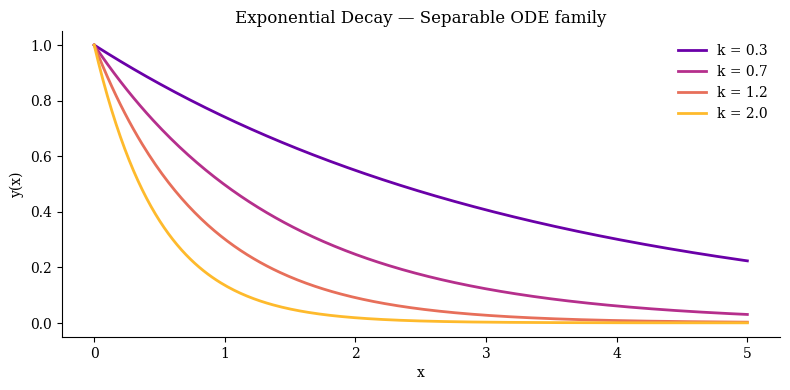
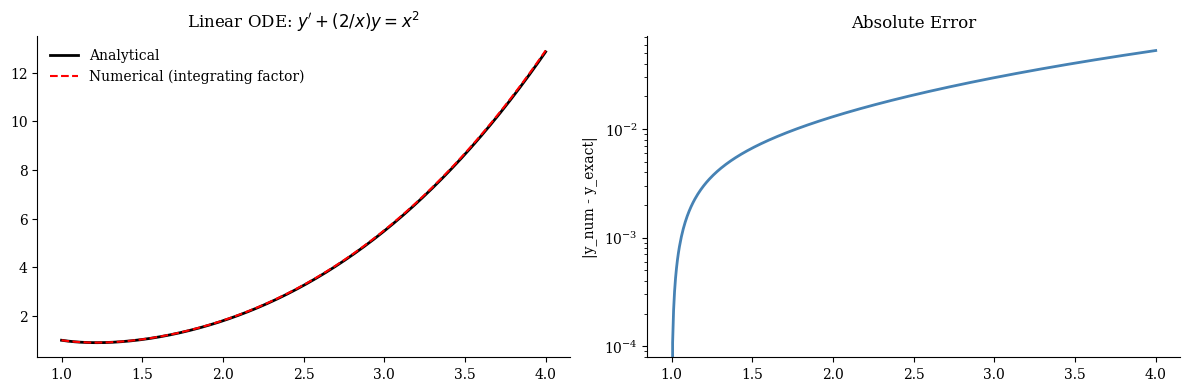
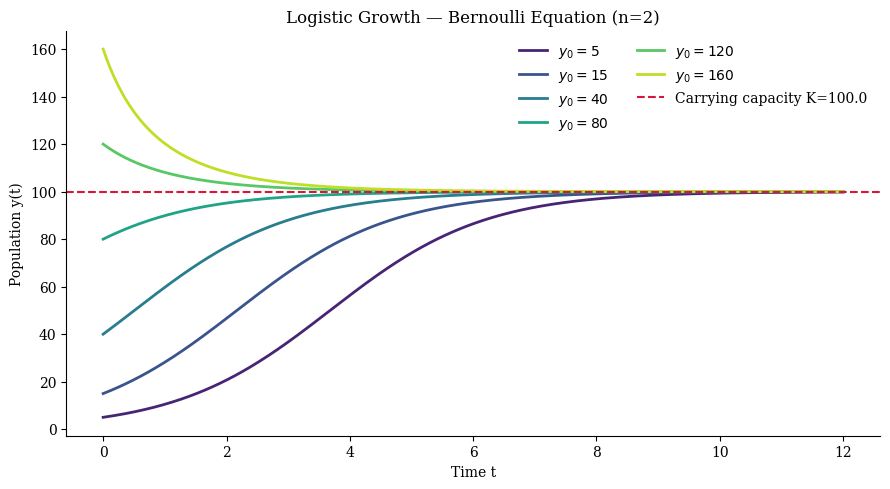
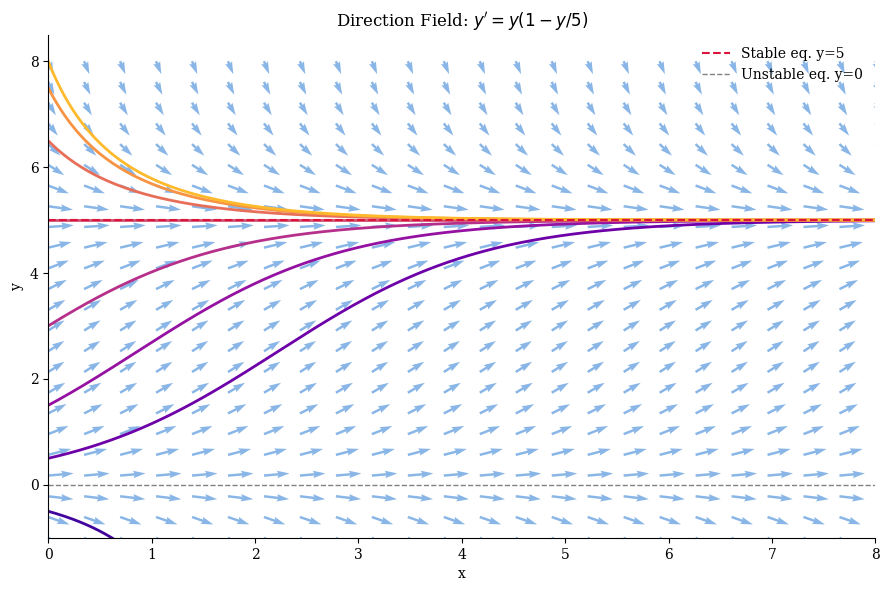
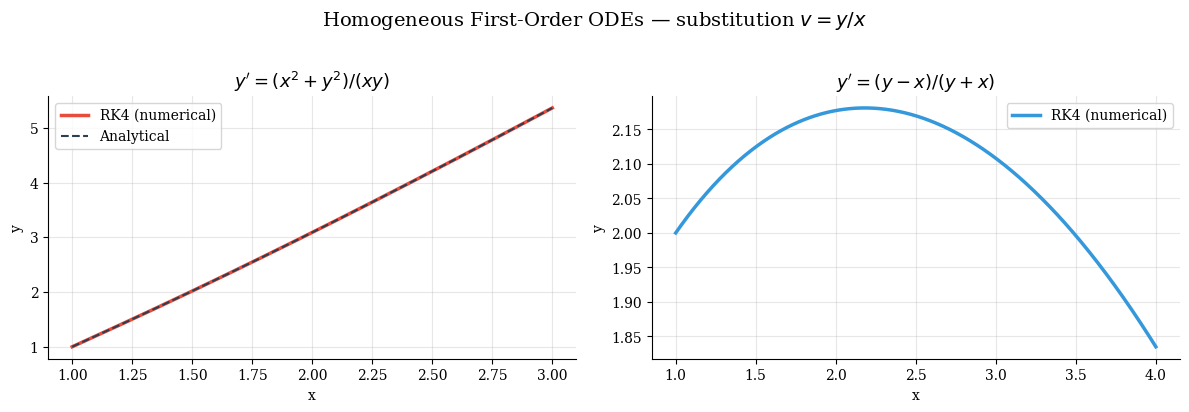

These figures' Python source, in order:
import numpy as np
import matplotlib.pyplot as plt
import matplotlib.cm as cm

plt.rcParams.update({
    'figure.dpi': 120,
    'axes.spines.top': False,
    'axes.spines.right': False,
    'font.family': 'serif',
})

x = np.linspace(0, 5, 300)
k_values = [0.3, 0.7, 1.2, 2.0]
y0 = 1.0

fig, ax = plt.subplots(figsize=(8, 4))
colors = cm.plasma(np.linspace(0.2, 0.85, len(k_values)))
for k, c in zip(k_values, colors):
    ax.plot(x, y0 * np.exp(-k * x), color=c, lw=2, label=f'k = {k}')

ax.set_xlabel('x'); ax.set_ylabel('y(x)')
ax.set_title('Exponential Decay — Separable ODE family')
ax.legend(frameon=False)
plt.tight_layout(); plt.show()

def integrating_factor_solver(P_func, Q_func, x_span, y0, n=500):
    """
    Solve y' + P(x)y = Q(x) using the integrating factor method.
    Integrals are approximated with the cumulative trapezoidal rule.
    """
    x = np.linspace(x_span[0], x_span[1], n)
    dx = x[1] - x[0]

    P_vals = np.array([P_func(xi) for xi in x])
    log_mu = np.cumsum(P_vals) * dx          # integral of P(x)
    mu = np.exp(log_mu)

    muQ = mu * np.array([Q_func(xi) for xi in x])
    integral_muQ = np.cumsum(muQ) * dx       # integral of mu*Q

    C = mu[0] * y0 - integral_muQ[0]        # apply initial condition
    y = (integral_muQ + C) / mu
    return x, y


# Example: y' + (2/x)y = x^2,  y(1) = 1
# Analytical: y(x) = x^3/5 + 4/(5x^2)
P = lambda x: 2.0 / x
Q = lambda x: x**2
y_exact = lambda x: x**3 / 5.0 + 4.0 / (5.0 * x**2)

x_num, y_num = integrating_factor_solver(P, Q, x_span=(1, 4), y0=1.0)
x_ex = np.linspace(1, 4, 300)

fig, axes = plt.subplots(1, 2, figsize=(12, 4))
axes[0].plot(x_ex, y_exact(x_ex), 'k-', lw=2, label='Analytical')
axes[0].plot(x_num, y_num, 'r--', lw=1.5, label='Numerical (integrating factor)')
axes[0].set_title("Linear ODE: $y' + (2/x)y = x^2$")
axes[0].legend(frameon=False)

error = np.abs(y_num - y_exact(x_num))
axes[1].semilogy(x_num, error, color='steelblue', lw=2)
axes[1].set_title('Absolute Error')
axes[1].set_ylabel('|y_num - y_exact|')

plt.tight_layout(); plt.show()
print(f"Max absolute error: {error.max():.2e}")

def logistic(t, y0, r, K):
    return K * y0 / (y0 + (K - y0) * np.exp(-r * t))

t = np.linspace(0, 12, 400)
K, r = 100.0, 0.8
y0_values = [5, 15, 40, 80, 120, 160]

fig, ax = plt.subplots(figsize=(9, 5))
colors = cm.viridis(np.linspace(0.1, 0.9, len(y0_values)))

for y0, c in zip(y0_values, colors):
    ax.plot(t, logistic(t, y0, r, K), color=c, lw=2, label=f'$y_0={y0}$')

ax.axhline(K, color='crimson', ls='--', lw=1.5, label=f'Carrying capacity K={K}')
ax.set_xlabel('Time t'); ax.set_ylabel('Population y(t)')
ax.set_title('Logistic Growth — Bernoulli Equation (n=2)')
ax.legend(frameon=False, ncol=2)
plt.tight_layout(); plt.show()

def check_exactness(M_func, N_func, x0=1.0, y0=1.0, h=1e-5):
    """Numerically verify exactness via finite-difference partial derivatives."""
    dM_dy = (M_func(x0, y0+h) - M_func(x0, y0-h)) / (2*h)
    dN_dx = (N_func(x0+h, y0) - N_func(x0-h, y0)) / (2*h)
    is_exact = np.isclose(dM_dy, dN_dx, atol=1e-6)
    print(f"  ∂M/∂y = {dM_dy:.8f}")
    print(f"  ∂N/∂x = {dN_dx:.8f}")
    print(f"  Exact: {is_exact}")
    return is_exact

# --- Case 1: EXACT ---
# (2xy + y^2)dx + (x^2 + 2xy)dy = 0
# F(x,y) = x^2*y + xy^2  =>  solution: x^2*y + xy^2 = C
print("Case 1: (2xy + y²)dx + (x² + 2xy)dy = 0")
M1 = lambda x, y: 2*x*y + y**2
N1 = lambda x, y: x**2 + 2*x*y
check_exactness(M1, N1)

print()

# --- Case 2: NOT EXACT ---
print("Case 2: x*dx + x*dy = 0  (not exact)")
M2 = lambda x, y: x
N2 = lambda x, y: x
check_exactness(M2, N2)

def direction_field(f, x_range, y_range, nx=24, ny=24, ax=None, color='#4a90d9', alpha=0.65):
    """Draw direction field for dy/dx = f(x, y) using normalised quiver arrows."""
    if ax is None:
        _, ax = plt.subplots(figsize=(7, 6))
    x_vals = np.linspace(*x_range, nx)
    y_vals = np.linspace(*y_range, ny)
    X, Y = np.meshgrid(x_vals, y_vals)
    DX = np.ones_like(X)
    DY = f(X, Y)
    norm = np.sqrt(DX**2 + DY**2) + 1e-12
    DX /= norm; DY /= norm
    scale = (x_range[1] - x_range[0]) / nx * 0.75
    ax.quiver(X, Y, DX * scale, DY * scale,
              angles='xy', scale_units='xy', scale=1,
              color=color, alpha=alpha, width=0.003, headwidth=3)
    return ax

def euler_trace(f, x0, y0, x_end, h=0.05):
    """Forward Euler integration to overlay a specific solution curve."""
    xs, ys = [x0], [y0]
    x, y = x0, y0
    while x < x_end - h/2:
        y += h * f(x, y)
        x += h
        xs.append(x); ys.append(y)
    return np.array(xs), np.array(ys)


# --- Logistic ODE phase portrait ---
f_logistic = lambda x, y: y * (1 - y / 5.0)

fig, ax = plt.subplots(figsize=(9, 6))
direction_field(f_logistic, x_range=(0, 8), y_range=(-1, 8), ax=ax)

ic_values = [-0.5, 0.5, 1.5, 3.0, 5.0, 6.5, 7.5, 8.0]
colors = cm.plasma(np.linspace(0.1, 0.85, len(ic_values)))
for y0_ic, c in zip(ic_values, colors):
    xs, ys = euler_trace(f_logistic, x0=0, y0=y0_ic, x_end=8, h=0.02)
    ax.plot(xs, ys, color=c, lw=2)

ax.axhline(5, color='crimson', ls='--', lw=1.5, label='Stable eq. y=5')
ax.axhline(0, color='gray', ls='--', lw=1.0, label='Unstable eq. y=0')
ax.set_xlim(0, 8); ax.set_ylim(-1, 8.5)
ax.set_xlabel('x'); ax.set_ylabel('y')
ax.set_title("Direction Field: $y' = y(1 - y/5)$")
ax.legend(frameon=False)
plt.tight_layout(); plt.show()

def solve_homogeneous_ode(F, x0, y0, x_end, n=1000):
    """
    Solve a homogeneous first-order ODE  dy/dx = F(y/x)
    via the substitution v = y/x, reducing to separable form.
    Uses RK4 on the transformed equation:
        dv/dx = (F(v) - v) / x
    Parameters
    ----------
    F     : callable  F(v) where v = y/x
    x0,y0 : initial condition (x0 != 0)
    x_end : end of integration interval
    n     : number of steps
    """
    x_arr = np.linspace(x0, x_end, n)
    h = x_arr[1] - x_arr[0]
    v = y0 / x0          # initial v
    v_arr = [v]

    def dvdx(x, v):
        if abs(x) < 1e-14:
            return 0.0
        return (F(v) - v) / x

    for x in x_arr[:-1]:
        k1 = dvdx(x,         v)
        k2 = dvdx(x + h/2,   v + h*k1/2)
        k3 = dvdx(x + h/2,   v + h*k2/2)
        k4 = dvdx(x + h,     v + h*k3)
        v  = v + h*(k1 + 2*k2 + 2*k3 + k4)/6
        v_arr.append(v)

    v_arr = np.array(v_arr)
    y_arr = v_arr * x_arr        # recover y = v*x
    return x_arr, y_arr


# ── Example 1: y' = (x² + y²)/(xy)  →  F(v) = (1 + v²)/v ────────────────
def F_ex1(v):
    return (1 + v**2) / v

# Analytical solution: y² = x²(2*ln|x| + C),  C chosen by (x0,y0)
x0, y0 = 1.0, 1.0
C_ex1 = y0**2 / x0**2 - 2*np.log(abs(x0))   # = 1

x_num, y_num = solve_homogeneous_ode(F_ex1, x0, y0, x_end=3.0)
x_ana = np.linspace(x0, 3.0, 500)
y_ana = x_ana * np.sqrt(2*np.log(x_ana) + C_ex1)

# ── Example 2: y' = (y - x)/(y + x)  →  F(v) = (v-1)/(v+1) ─────────────
def F_ex2(v):
    return (v - 1) / (v + 1)

x0b, y0b = 1.0, 2.0
x_num2, y_num2 = solve_homogeneous_ode(F_ex2, x0b, y0b, x_end=4.0)

# ── Plot ──────────────────────────────────────────────────────────────────
fig, axes = plt.subplots(1, 2, figsize=(12, 4))

ax = axes[0]
ax.plot(x_num, y_num, lw=2.5, color='#e74c3c', label='RK4 (numerical)')
ax.plot(x_ana, y_ana, lw=1.5, ls='--', color='#2c3e50', label='Analytical')
ax.set_title(r"$y' = (x^2+y^2)/(xy)$", fontsize=13)
ax.set_xlabel('x'); ax.set_ylabel('y')
ax.legend(); ax.grid(alpha=0.3)

ax = axes[1]
ax.plot(x_num2, y_num2, lw=2.5, color='#3498db', label='RK4 (numerical)')
ax.set_title(r"$y' = (y-x)/(y+x)$", fontsize=13)
ax.set_xlabel('x'); ax.set_ylabel('y')
ax.legend(); ax.grid(alpha=0.3)

fig.suptitle('Homogeneous First-Order ODEs — substitution $v = y/x$', fontsize=14, y=1.02)
plt.tight_layout()
plt.show()

max_err = np.max(np.abs(y_num - np.interp(x_num, x_ana, y_ana)))
print(f'Max absolute error vs analytical (Example 1): {max_err:.2e}')
